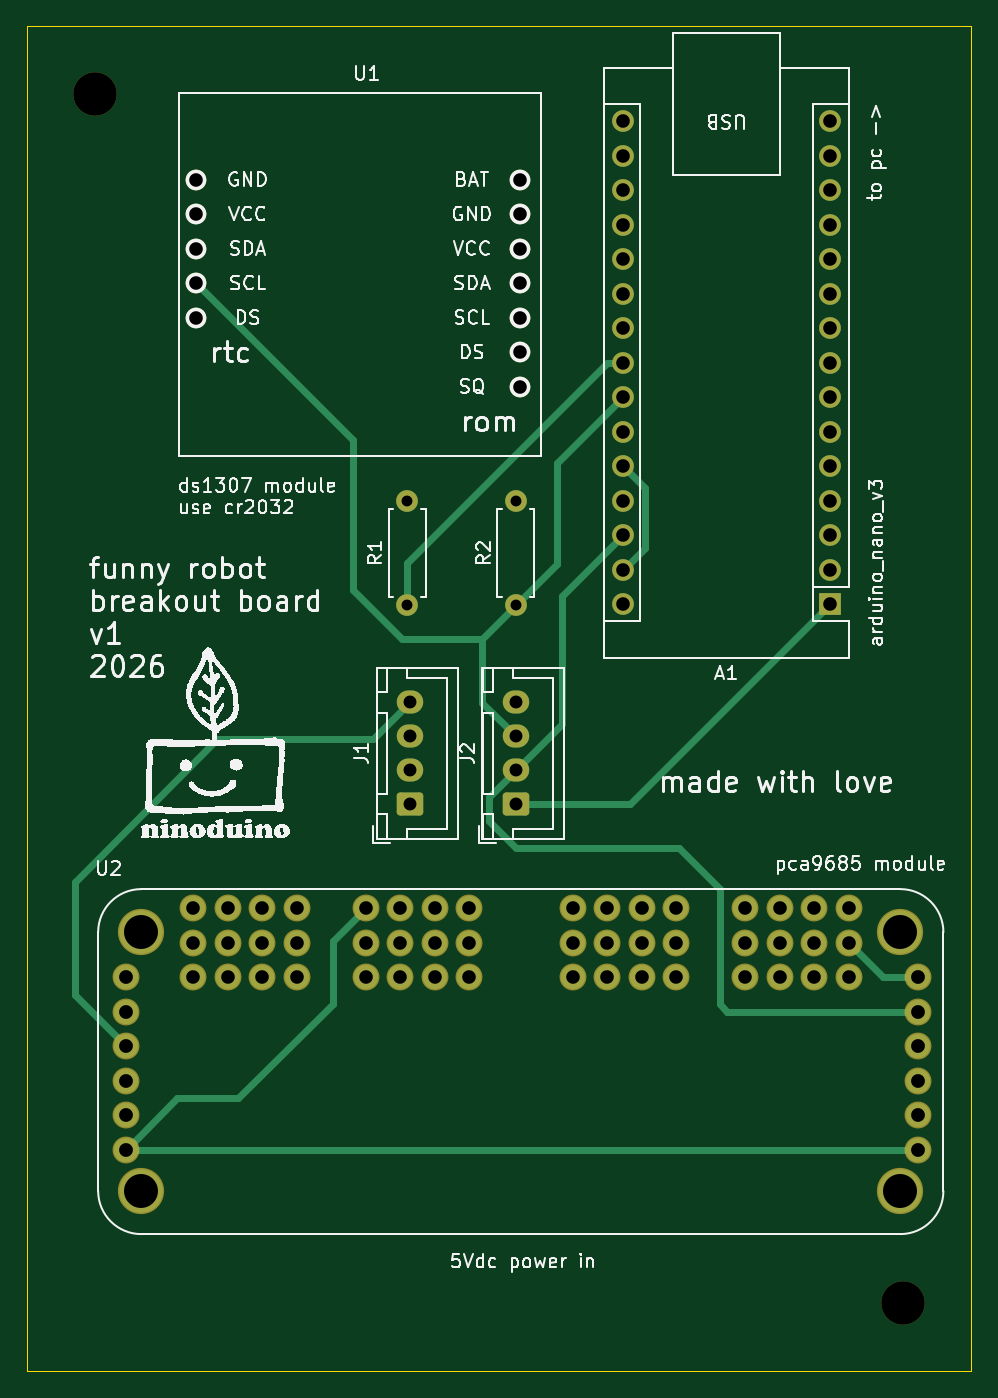
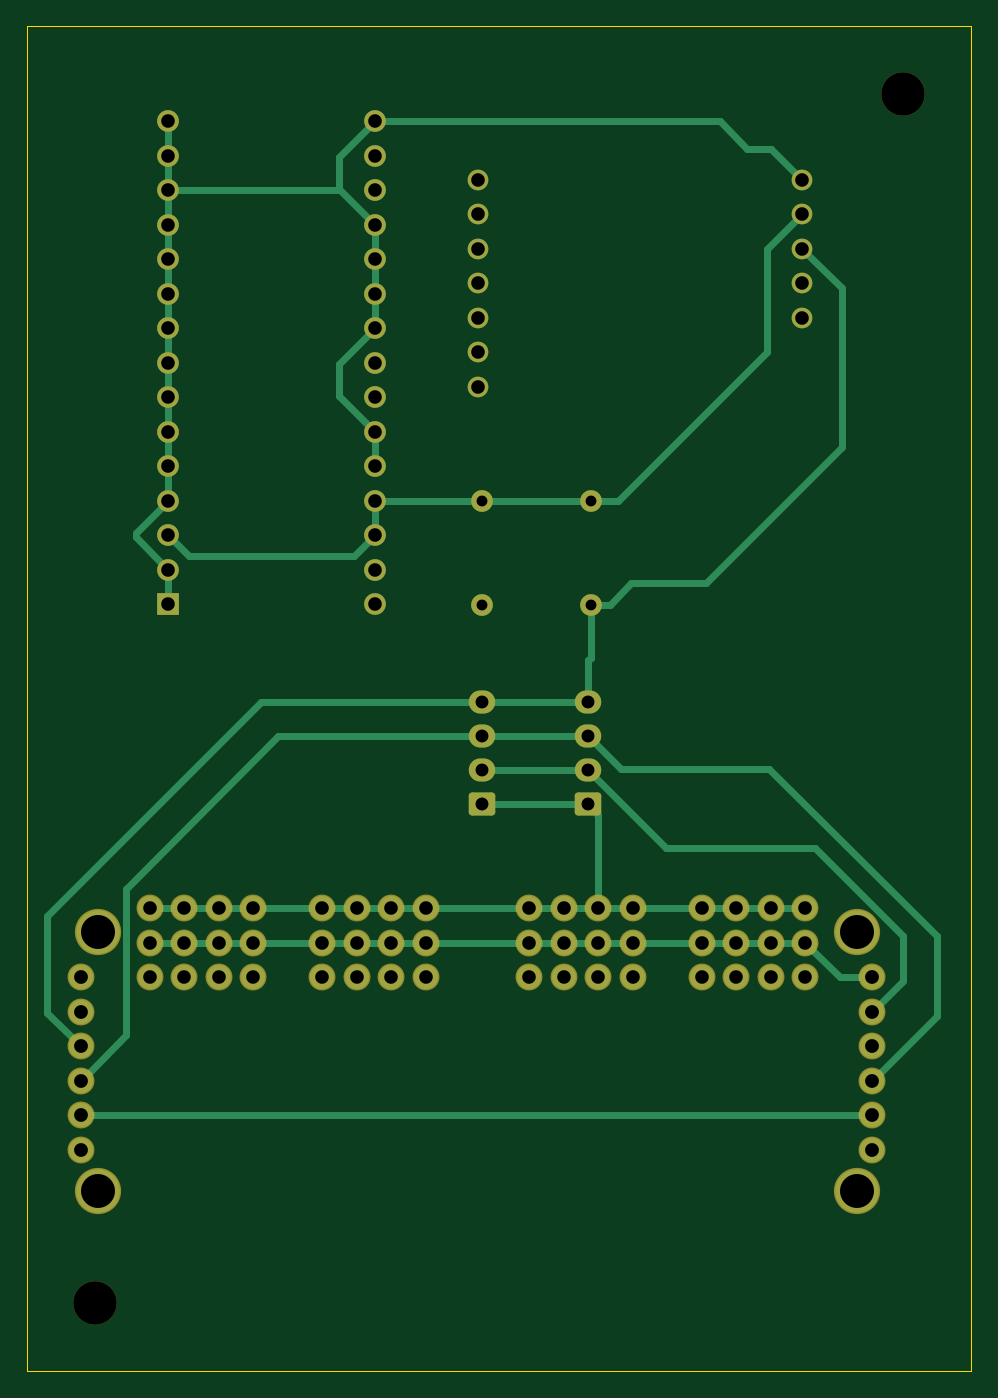
Circuit board: 11 layer files. Board 69.5 x 99.0 mm.
- bottom_copper: funny-robot-B_Cu.gbr (11991 bytes)
- bottom_mask: funny-robot-B_Mask.gbr (4604 bytes)
- paste: funny-robot-B_Paste.gbr (452 bytes)
- bottom_silk: funny-robot-B_Silkscreen.gbr (453 bytes)
- outline: funny-robot-Edge_Cuts.gbr (609 bytes)
- top_copper: funny-robot-F_Cu.gbr (10550 bytes)
- top_mask: funny-robot-F_Mask.gbr (4604 bytes)
- paste: funny-robot-F_Paste.gbr (452 bytes)
- top_silk: funny-robot-F_Silkscreen.gbr (167711 bytes)
- drill: funny-robot-NPTH.drl (360 bytes)
- drill: funny-robot-PTH.drl (2415 bytes)

=== bottom_copper: funny-robot-B_Cu.gbr (11991 bytes, source omitted) ===
=== bottom_mask: funny-robot-B_Mask.gbr ===
%TF.GenerationSoftware,KiCad,Pcbnew,9.0.7*%
%TF.CreationDate,2026-02-17T14:37:04-05:00*%
%TF.ProjectId,funny-robot,66756e6e-792d-4726-9f62-6f742e6b6963,v1*%
%TF.SameCoordinates,Original*%
%TF.FileFunction,Soldermask,Bot*%
%TF.FilePolarity,Negative*%
%FSLAX46Y46*%
G04 Gerber Fmt 4.6, Leading zero omitted, Abs format (unit mm)*
G04 Created by KiCad (PCBNEW 9.0.7) date 2026-02-17 14:37:04*
%MOMM*%
%LPD*%
G01*
G04 APERTURE LIST*
G04 Aperture macros list*
%AMRoundRect*
0 Rectangle with rounded corners*
0 $1 Rounding radius*
0 $2 $3 $4 $5 $6 $7 $8 $9 X,Y pos of 4 corners*
0 Add a 4 corners polygon primitive as box body*
4,1,4,$2,$3,$4,$5,$6,$7,$8,$9,$2,$3,0*
0 Add four circle primitives for the rounded corners*
1,1,$1+$1,$2,$3*
1,1,$1+$1,$4,$5*
1,1,$1+$1,$6,$7*
1,1,$1+$1,$8,$9*
0 Add four rect primitives between the rounded corners*
20,1,$1+$1,$2,$3,$4,$5,0*
20,1,$1+$1,$4,$5,$6,$7,0*
20,1,$1+$1,$6,$7,$8,$9,0*
20,1,$1+$1,$8,$9,$2,$3,0*%
G04 Aperture macros list end*
%ADD10C,1.600000*%
%ADD11C,1.524000*%
%ADD12RoundRect,0.250000X0.725000X-0.600000X0.725000X0.600000X-0.725000X0.600000X-0.725000X-0.600000X0*%
%ADD13O,1.950000X1.700000*%
%ADD14C,1.982000*%
%ADD15C,3.404000*%
%ADD16R,1.600000X1.600000*%
%ADD17O,1.600000X1.600000*%
%ADD18C,3.200000*%
G04 APERTURE END LIST*
D10*
%TO.C,R2*%
X146490000Y-88587000D03*
X146490000Y-80967000D03*
%TD*%
D11*
%TO.C,U1*%
X146825000Y-57292000D03*
X146825000Y-59832000D03*
X146825000Y-62372000D03*
X146825000Y-64912000D03*
X146825000Y-67452000D03*
X146825000Y-69992000D03*
X146825000Y-72532000D03*
X122925000Y-57292000D03*
X122925000Y-59832000D03*
X122925000Y-62372000D03*
X122925000Y-64912000D03*
X122925000Y-67452000D03*
%TD*%
D12*
%TO.C,J2*%
X146490000Y-103277000D03*
D13*
X146490000Y-100777000D03*
X146490000Y-98277000D03*
X146490000Y-95777000D03*
%TD*%
D14*
%TO.C,U2*%
X170980000Y-116000000D03*
X168440000Y-116000000D03*
X165900000Y-116000000D03*
X163360000Y-116000000D03*
X158280000Y-116000000D03*
X155740000Y-116000000D03*
X153200000Y-116000000D03*
X150660000Y-116000000D03*
X143040000Y-116000000D03*
X140500000Y-116000000D03*
X137960000Y-116000000D03*
X135420000Y-116000000D03*
X130340000Y-116000000D03*
X127800000Y-116000000D03*
X125260000Y-116000000D03*
X122720000Y-116000000D03*
X176060000Y-128700000D03*
X117767000Y-128700000D03*
X170980000Y-110920000D03*
X168440000Y-110920000D03*
X165900000Y-110920000D03*
X163360000Y-110920000D03*
X158280000Y-110920000D03*
X155740000Y-110920000D03*
X153200000Y-110920000D03*
X150660000Y-110920000D03*
X143040000Y-110920000D03*
X140500000Y-110920000D03*
X137960000Y-110920000D03*
X135420000Y-110920000D03*
X130340000Y-110920000D03*
X127800000Y-110920000D03*
X125260000Y-110920000D03*
X122720000Y-110920000D03*
X176060000Y-126160000D03*
X117767000Y-126160000D03*
D15*
X174790000Y-131748000D03*
X118910000Y-131748000D03*
X174790000Y-112698000D03*
X118910000Y-112698000D03*
D14*
X176060000Y-123620000D03*
X117767000Y-123620000D03*
X176060000Y-121080000D03*
X117767000Y-121080000D03*
X176060000Y-116000000D03*
X117767000Y-116000000D03*
X170980000Y-113460000D03*
X168440000Y-113460000D03*
X165900000Y-113460000D03*
X163360000Y-113460000D03*
X158280000Y-113460000D03*
X155740000Y-113460000D03*
X153200000Y-113460000D03*
X150660000Y-113460000D03*
X143040000Y-113460000D03*
X140500000Y-113460000D03*
X137960000Y-113460000D03*
X135420000Y-113460000D03*
X130340000Y-113460000D03*
X127800000Y-113460000D03*
X125260000Y-113460000D03*
X122720000Y-113460000D03*
X176060000Y-118540000D03*
X117767000Y-118540000D03*
%TD*%
D16*
%TO.C,A1*%
X169610000Y-88550000D03*
D17*
X169610000Y-86010000D03*
X169610000Y-83470000D03*
X169610000Y-80930000D03*
X169610000Y-78390000D03*
X169610000Y-75850000D03*
X169610000Y-73310000D03*
X169610000Y-70770000D03*
X169610000Y-68230000D03*
X169610000Y-65690000D03*
X169610000Y-63150000D03*
X169610000Y-60610000D03*
X169610000Y-58070000D03*
X169610000Y-55530000D03*
X169610000Y-52990000D03*
X154370000Y-52990000D03*
X154370000Y-55530000D03*
X154370000Y-58070000D03*
X154370000Y-60610000D03*
X154370000Y-63150000D03*
X154370000Y-65690000D03*
X154370000Y-68230000D03*
X154370000Y-70770000D03*
X154370000Y-73310000D03*
X154370000Y-75850000D03*
X154370000Y-78390000D03*
X154370000Y-80930000D03*
X154370000Y-83470000D03*
X154370000Y-86010000D03*
X154370000Y-88550000D03*
%TD*%
D18*
%TO.C,REF\u002A\u002A*%
X175000000Y-140000000D03*
%TD*%
D12*
%TO.C,J1*%
X138690000Y-103277000D03*
D13*
X138690000Y-100777000D03*
X138690000Y-98277000D03*
X138690000Y-95777000D03*
%TD*%
D18*
%TO.C,REF\u002A\u002A*%
X115500000Y-51000000D03*
%TD*%
D10*
%TO.C,R1*%
X138500000Y-88587000D03*
X138500000Y-80967000D03*
%TD*%
M02*

=== paste: funny-robot-B_Paste.gbr ===
%TF.GenerationSoftware,KiCad,Pcbnew,9.0.7*%
%TF.CreationDate,2026-02-17T14:37:03-05:00*%
%TF.ProjectId,funny-robot,66756e6e-792d-4726-9f62-6f742e6b6963,v1*%
%TF.SameCoordinates,Original*%
%TF.FileFunction,Paste,Bot*%
%TF.FilePolarity,Positive*%
%FSLAX46Y46*%
G04 Gerber Fmt 4.6, Leading zero omitted, Abs format (unit mm)*
G04 Created by KiCad (PCBNEW 9.0.7) date 2026-02-17 14:37:03*
%MOMM*%
%LPD*%
G01*
G04 APERTURE LIST*
G04 APERTURE END LIST*
M02*

=== bottom_silk: funny-robot-B_Silkscreen.gbr ===
%TF.GenerationSoftware,KiCad,Pcbnew,9.0.7*%
%TF.CreationDate,2026-02-17T14:37:03-05:00*%
%TF.ProjectId,funny-robot,66756e6e-792d-4726-9f62-6f742e6b6963,v1*%
%TF.SameCoordinates,Original*%
%TF.FileFunction,Legend,Bot*%
%TF.FilePolarity,Positive*%
%FSLAX46Y46*%
G04 Gerber Fmt 4.6, Leading zero omitted, Abs format (unit mm)*
G04 Created by KiCad (PCBNEW 9.0.7) date 2026-02-17 14:37:03*
%MOMM*%
%LPD*%
G01*
G04 APERTURE LIST*
G04 APERTURE END LIST*
M02*

=== outline: funny-robot-Edge_Cuts.gbr ===
%TF.GenerationSoftware,KiCad,Pcbnew,9.0.7*%
%TF.CreationDate,2026-02-17T14:37:04-05:00*%
%TF.ProjectId,funny-robot,66756e6e-792d-4726-9f62-6f742e6b6963,v1*%
%TF.SameCoordinates,Original*%
%TF.FileFunction,Profile,NP*%
%FSLAX46Y46*%
G04 Gerber Fmt 4.6, Leading zero omitted, Abs format (unit mm)*
G04 Created by KiCad (PCBNEW 9.0.7) date 2026-02-17 14:37:04*
%MOMM*%
%LPD*%
G01*
G04 APERTURE LIST*
%TA.AperFunction,Profile*%
%ADD10C,0.050000*%
%TD*%
G04 APERTURE END LIST*
D10*
X110500000Y-46000000D02*
X180000000Y-46000000D01*
X180000000Y-145000000D01*
X110500000Y-145000000D01*
X110500000Y-46000000D01*
M02*

=== top_copper: funny-robot-F_Cu.gbr (10550 bytes, source omitted) ===
=== top_mask: funny-robot-F_Mask.gbr ===
%TF.GenerationSoftware,KiCad,Pcbnew,9.0.7*%
%TF.CreationDate,2026-02-17T14:37:03-05:00*%
%TF.ProjectId,funny-robot,66756e6e-792d-4726-9f62-6f742e6b6963,v1*%
%TF.SameCoordinates,Original*%
%TF.FileFunction,Soldermask,Top*%
%TF.FilePolarity,Negative*%
%FSLAX46Y46*%
G04 Gerber Fmt 4.6, Leading zero omitted, Abs format (unit mm)*
G04 Created by KiCad (PCBNEW 9.0.7) date 2026-02-17 14:37:03*
%MOMM*%
%LPD*%
G01*
G04 APERTURE LIST*
G04 Aperture macros list*
%AMRoundRect*
0 Rectangle with rounded corners*
0 $1 Rounding radius*
0 $2 $3 $4 $5 $6 $7 $8 $9 X,Y pos of 4 corners*
0 Add a 4 corners polygon primitive as box body*
4,1,4,$2,$3,$4,$5,$6,$7,$8,$9,$2,$3,0*
0 Add four circle primitives for the rounded corners*
1,1,$1+$1,$2,$3*
1,1,$1+$1,$4,$5*
1,1,$1+$1,$6,$7*
1,1,$1+$1,$8,$9*
0 Add four rect primitives between the rounded corners*
20,1,$1+$1,$2,$3,$4,$5,0*
20,1,$1+$1,$4,$5,$6,$7,0*
20,1,$1+$1,$6,$7,$8,$9,0*
20,1,$1+$1,$8,$9,$2,$3,0*%
G04 Aperture macros list end*
%ADD10C,1.600000*%
%ADD11C,1.524000*%
%ADD12RoundRect,0.250000X0.725000X-0.600000X0.725000X0.600000X-0.725000X0.600000X-0.725000X-0.600000X0*%
%ADD13O,1.950000X1.700000*%
%ADD14C,1.982000*%
%ADD15C,3.404000*%
%ADD16R,1.600000X1.600000*%
%ADD17O,1.600000X1.600000*%
%ADD18C,3.200000*%
G04 APERTURE END LIST*
D10*
%TO.C,R2*%
X146490000Y-88587000D03*
X146490000Y-80967000D03*
%TD*%
D11*
%TO.C,U1*%
X146825000Y-57292000D03*
X146825000Y-59832000D03*
X146825000Y-62372000D03*
X146825000Y-64912000D03*
X146825000Y-67452000D03*
X146825000Y-69992000D03*
X146825000Y-72532000D03*
X122925000Y-57292000D03*
X122925000Y-59832000D03*
X122925000Y-62372000D03*
X122925000Y-64912000D03*
X122925000Y-67452000D03*
%TD*%
D12*
%TO.C,J2*%
X146490000Y-103277000D03*
D13*
X146490000Y-100777000D03*
X146490000Y-98277000D03*
X146490000Y-95777000D03*
%TD*%
D14*
%TO.C,U2*%
X170980000Y-116000000D03*
X168440000Y-116000000D03*
X165900000Y-116000000D03*
X163360000Y-116000000D03*
X158280000Y-116000000D03*
X155740000Y-116000000D03*
X153200000Y-116000000D03*
X150660000Y-116000000D03*
X143040000Y-116000000D03*
X140500000Y-116000000D03*
X137960000Y-116000000D03*
X135420000Y-116000000D03*
X130340000Y-116000000D03*
X127800000Y-116000000D03*
X125260000Y-116000000D03*
X122720000Y-116000000D03*
X176060000Y-128700000D03*
X117767000Y-128700000D03*
X170980000Y-110920000D03*
X168440000Y-110920000D03*
X165900000Y-110920000D03*
X163360000Y-110920000D03*
X158280000Y-110920000D03*
X155740000Y-110920000D03*
X153200000Y-110920000D03*
X150660000Y-110920000D03*
X143040000Y-110920000D03*
X140500000Y-110920000D03*
X137960000Y-110920000D03*
X135420000Y-110920000D03*
X130340000Y-110920000D03*
X127800000Y-110920000D03*
X125260000Y-110920000D03*
X122720000Y-110920000D03*
X176060000Y-126160000D03*
X117767000Y-126160000D03*
D15*
X174790000Y-131748000D03*
X118910000Y-131748000D03*
X174790000Y-112698000D03*
X118910000Y-112698000D03*
D14*
X176060000Y-123620000D03*
X117767000Y-123620000D03*
X176060000Y-121080000D03*
X117767000Y-121080000D03*
X176060000Y-116000000D03*
X117767000Y-116000000D03*
X170980000Y-113460000D03*
X168440000Y-113460000D03*
X165900000Y-113460000D03*
X163360000Y-113460000D03*
X158280000Y-113460000D03*
X155740000Y-113460000D03*
X153200000Y-113460000D03*
X150660000Y-113460000D03*
X143040000Y-113460000D03*
X140500000Y-113460000D03*
X137960000Y-113460000D03*
X135420000Y-113460000D03*
X130340000Y-113460000D03*
X127800000Y-113460000D03*
X125260000Y-113460000D03*
X122720000Y-113460000D03*
X176060000Y-118540000D03*
X117767000Y-118540000D03*
%TD*%
D16*
%TO.C,A1*%
X169610000Y-88550000D03*
D17*
X169610000Y-86010000D03*
X169610000Y-83470000D03*
X169610000Y-80930000D03*
X169610000Y-78390000D03*
X169610000Y-75850000D03*
X169610000Y-73310000D03*
X169610000Y-70770000D03*
X169610000Y-68230000D03*
X169610000Y-65690000D03*
X169610000Y-63150000D03*
X169610000Y-60610000D03*
X169610000Y-58070000D03*
X169610000Y-55530000D03*
X169610000Y-52990000D03*
X154370000Y-52990000D03*
X154370000Y-55530000D03*
X154370000Y-58070000D03*
X154370000Y-60610000D03*
X154370000Y-63150000D03*
X154370000Y-65690000D03*
X154370000Y-68230000D03*
X154370000Y-70770000D03*
X154370000Y-73310000D03*
X154370000Y-75850000D03*
X154370000Y-78390000D03*
X154370000Y-80930000D03*
X154370000Y-83470000D03*
X154370000Y-86010000D03*
X154370000Y-88550000D03*
%TD*%
D18*
%TO.C,REF\u002A\u002A*%
X175000000Y-140000000D03*
%TD*%
D12*
%TO.C,J1*%
X138690000Y-103277000D03*
D13*
X138690000Y-100777000D03*
X138690000Y-98277000D03*
X138690000Y-95777000D03*
%TD*%
D18*
%TO.C,REF\u002A\u002A*%
X115500000Y-51000000D03*
%TD*%
D10*
%TO.C,R1*%
X138500000Y-88587000D03*
X138500000Y-80967000D03*
%TD*%
M02*

=== paste: funny-robot-F_Paste.gbr ===
%TF.GenerationSoftware,KiCad,Pcbnew,9.0.7*%
%TF.CreationDate,2026-02-17T14:37:03-05:00*%
%TF.ProjectId,funny-robot,66756e6e-792d-4726-9f62-6f742e6b6963,v1*%
%TF.SameCoordinates,Original*%
%TF.FileFunction,Paste,Top*%
%TF.FilePolarity,Positive*%
%FSLAX46Y46*%
G04 Gerber Fmt 4.6, Leading zero omitted, Abs format (unit mm)*
G04 Created by KiCad (PCBNEW 9.0.7) date 2026-02-17 14:37:03*
%MOMM*%
%LPD*%
G01*
G04 APERTURE LIST*
G04 APERTURE END LIST*
M02*

=== top_silk: funny-robot-F_Silkscreen.gbr (167711 bytes, source omitted) ===
=== drill: funny-robot-NPTH.drl ===
M48
; DRILL file {KiCad 9.0.7} date 2026-02-17T14:36:59-0500
; FORMAT={-:-/ absolute / metric / decimal}
; #@! TF.CreationDate,2026-02-17T14:36:59-05:00
; #@! TF.GenerationSoftware,Kicad,Pcbnew,9.0.7
; #@! TF.FileFunction,NonPlated,1,2,NPTH
FMAT,2
METRIC
; #@! TA.AperFunction,NonPlated,NPTH,ComponentDrill
T1C3.200
%
G90
G05
T1
X115.5Y-51.0
X175.0Y-140.0
M30

=== drill: funny-robot-PTH.drl ===
M48
; DRILL file {KiCad 9.0.7} date 2026-02-17T14:36:59-0500
; FORMAT={-:-/ absolute / metric / decimal}
; #@! TF.CreationDate,2026-02-17T14:36:59-05:00
; #@! TF.GenerationSoftware,Kicad,Pcbnew,9.0.7
; #@! TF.FileFunction,Plated,1,2,PTH
FMAT,2
METRIC
; #@! TA.AperFunction,Plated,PTH,ComponentDrill
T1C0.800
; #@! TA.AperFunction,Plated,PTH,ComponentDrill
T2C0.950
; #@! TA.AperFunction,Plated,PTH,ComponentDrill
T3C1.000
; #@! TA.AperFunction,Plated,PTH,ComponentDrill
T4C1.016
; #@! TA.AperFunction,Plated,PTH,ComponentDrill
T5C2.500
%
G90
G05
T1
X138.5Y-80.967
X138.5Y-88.587
X146.49Y-80.967
X146.49Y-88.587
T2
X138.69Y-95.777
X138.69Y-98.277
X138.69Y-100.777
X138.69Y-103.277
X146.49Y-95.777
X146.49Y-98.277
X146.49Y-100.777
X146.49Y-103.277
T3
X122.72Y-110.92
X122.72Y-113.46
X122.72Y-116.0
X122.925Y-57.292
X122.925Y-59.832
X122.925Y-62.372
X122.925Y-64.912
X122.925Y-67.452
X125.26Y-110.92
X125.26Y-113.46
X125.26Y-116.0
X127.8Y-110.92
X127.8Y-113.46
X127.8Y-116.0
X130.34Y-110.92
X130.34Y-113.46
X130.34Y-116.0
X135.42Y-110.92
X135.42Y-113.46
X135.42Y-116.0
X137.96Y-110.92
X137.96Y-113.46
X137.96Y-116.0
X140.5Y-110.92
X140.5Y-113.46
X140.5Y-116.0
X143.04Y-110.92
X143.04Y-113.46
X143.04Y-116.0
X146.825Y-57.292
X146.825Y-59.832
X146.825Y-62.372
X146.825Y-64.912
X146.825Y-67.452
X146.825Y-69.992
X146.825Y-72.532
X150.66Y-110.92
X150.66Y-113.46
X150.66Y-116.0
X153.2Y-110.92
X153.2Y-113.46
X153.2Y-116.0
X154.37Y-52.99
X154.37Y-55.53
X154.37Y-58.07
X154.37Y-60.61
X154.37Y-63.15
X154.37Y-65.69
X154.37Y-68.23
X154.37Y-70.77
X154.37Y-73.31
X154.37Y-75.85
X154.37Y-78.39
X154.37Y-80.93
X154.37Y-83.47
X154.37Y-86.01
X154.37Y-88.55
X155.74Y-110.92
X155.74Y-113.46
X155.74Y-116.0
X158.28Y-110.92
X158.28Y-113.46
X158.28Y-116.0
X163.36Y-110.92
X163.36Y-113.46
X163.36Y-116.0
X165.9Y-110.92
X165.9Y-113.46
X165.9Y-116.0
X168.44Y-110.92
X168.44Y-113.46
X168.44Y-116.0
X169.61Y-52.99
X169.61Y-55.53
X169.61Y-58.07
X169.61Y-60.61
X169.61Y-63.15
X169.61Y-65.69
X169.61Y-68.23
X169.61Y-70.77
X169.61Y-73.31
X169.61Y-75.85
X169.61Y-78.39
X169.61Y-80.93
X169.61Y-83.47
X169.61Y-86.01
X169.61Y-88.55
X170.98Y-110.92
X170.98Y-113.46
X170.98Y-116.0
T4
X117.767Y-116.0
X117.767Y-118.54
X117.767Y-121.08
X117.767Y-123.62
X117.767Y-126.16
X117.767Y-128.7
X176.06Y-116.0
X176.06Y-118.54
X176.06Y-121.08
X176.06Y-123.62
X176.06Y-126.16
X176.06Y-128.7
T5
X118.91Y-112.698
X118.91Y-131.748
X174.79Y-112.698
X174.79Y-131.748
M30

